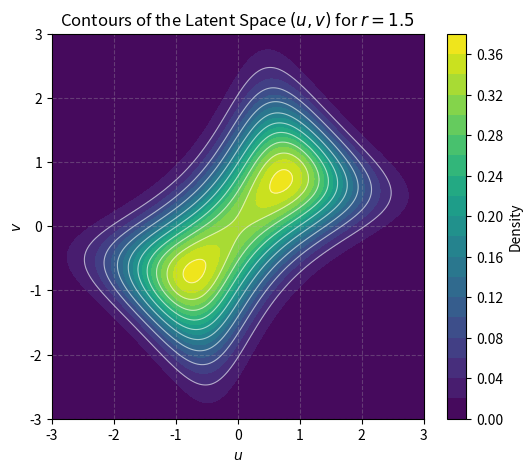

Write Python code to recreate this figure.
import numpy as np
import matplotlib.pyplot as plt

# Parameters
r = 1.5
lam = 1.0
tau = 1.0
gamma = 1.0

# Grid
u = np.linspace(-3, 3, 400)
v = np.linspace(-3, 3, 400)
U, V = np.meshgrid(u, v)

# Probability density function proportional to exp(-E)
P = np.exp(-(0.5 * lam * (r - U * V)**2 + 0.5 * tau * U**2 + 0.5 * gamma * V**2))

fig, ax = plt.subplots(figsize=(6, 5))
contour = ax.contourf(U, V, P, levels=20, cmap='viridis')
ax.contour(U, V, P, levels=10, colors='white', alpha=0.6, linewidths=0.8)
fig.colorbar(contour, ax=ax, label='Density')
ax.set_xlabel('$u$')
ax.set_ylabel('$v$')
ax.set_title(f'Contours of the Latent Space $(u, v)$ for $r = {r}$')
ax.grid(True, linestyle='--', alpha=0.3)
plt.savefig('contours.png', bbox_inches='tight', dpi=150)
plt.close()
print("Plot generated successfully.")
